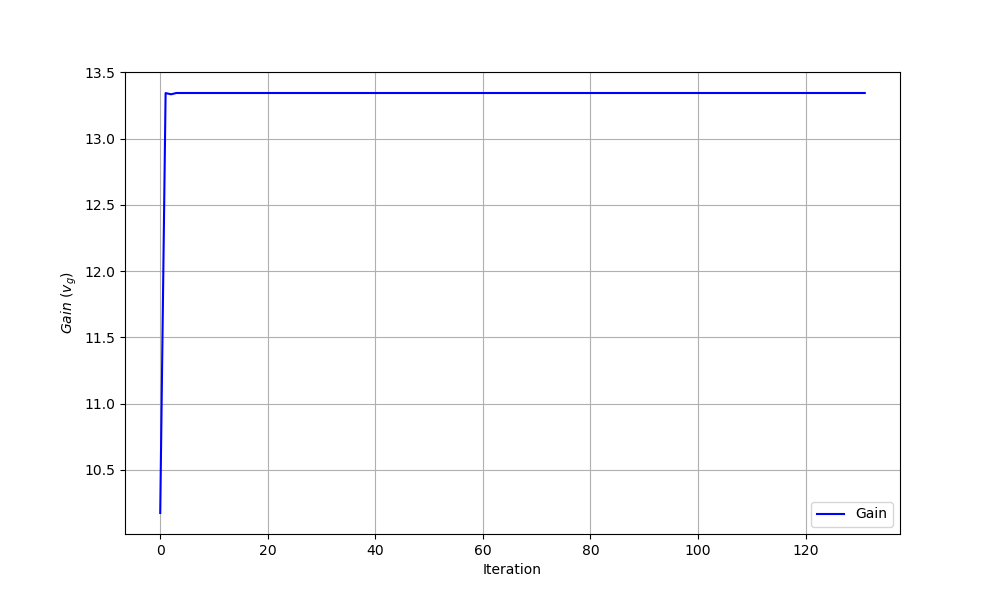

Data behind this chart, as committed beside it:
iteration, theta0, theta1, gain
0, 0.0, 0.0, 10.17
1, -2.979, -0.9433, 13.34
2, -3.143, 2.358, 13.33
3, -5.926, 2.667, 13.34
4, -5.929, 3.677, 13.34
5, -5.938, 4.074, 13.34
6, -5.951, 4.342, 13.34
7, -5.967, 4.545, 13.34
8, -5.987, 4.71, 13.34
9, -6.009, 4.847, 13.34
10, -6.032, 4.965, 13.34
11, -6.058, 5.067, 13.34
12, -6.084, 5.159, 13.34
13, -6.112, 5.24, 13.34
14, -6.14, 5.315, 13.34
15, -6.169, 5.382, 13.34
16, -6.197, 5.445, 13.34
17, -6.226, 5.503, 13.34
18, -6.254, 5.557, 13.34
19, -6.282, 5.607, 13.34
20, -6.31, 5.655, 13.34
21, -6.338, 5.7, 13.34
22, -6.365, 5.742, 13.34
23, -6.392, 5.783, 13.34
24, -6.418, 5.821, 13.34
25, -6.444, 5.858, 13.34
26, -6.469, 5.893, 13.34
27, -6.494, 5.927, 13.34
28, -6.519, 5.96, 13.34
29, -6.543, 5.991, 13.34
30, -6.566, 6.021, 13.34
31, -6.589, 6.051, 13.34
32, -6.611, 6.079, 13.34
33, -6.634, 6.106, 13.34
34, -6.655, 6.133, 13.34
35, -6.676, 6.159, 13.34
36, -6.697, 6.184, 13.34
37, -6.718, 6.208, 13.34
38, -6.738, 6.232, 13.34
39, -6.757, 6.255, 13.34
40, -6.777, 6.278, 13.34
41, -6.796, 6.3, 13.34
42, -6.814, 6.321, 13.34
43, -6.833, 6.342, 13.34
44, -6.851, 6.363, 13.34
45, -6.868, 6.383, 13.34
46, -6.886, 6.402, 13.34
47, -6.903, 6.422, 13.34
48, -6.92, 6.441, 13.34
49, -6.936, 6.459, 13.34
50, -6.953, 6.477, 13.34
51, -6.969, 6.495, 13.34
52, -6.984, 6.512, 13.34
53, -7, 6.53, 13.34
54, -7.015, 6.546, 13.34
55, -7.03, 6.563, 13.34
56, -7.045, 6.579, 13.34
57, -7.06, 6.595, 13.34
58, -7.074, 6.611, 13.34
59, -7.088, 6.626, 13.34
... 72 more rows
